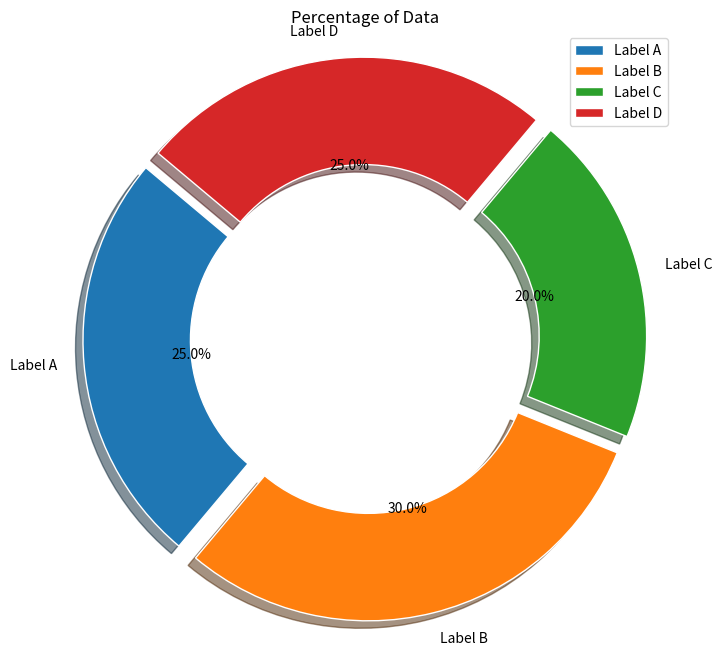

This figure's Python source:
import matplotlib.pyplot as plt

def visualize_percentage(labels, percentages, save_path=None):
    # Define custom colors for the pie chart
    colors = ["#1f77b4", "#ff7f0e", "#2ca02c", "#d62728"]

    # Create a pie chart
    plt.figure(figsize=(8, 8))
    explode = [0.05] * len(labels)  # Explode each slice for a "popping out" effect
    plt.pie(percentages, labels=labels, colors=colors, autopct="%1.1f%%", startangle=140, explode=explode,
            shadow=True, wedgeprops=dict(width=0.4, edgecolor='w'))

    # Add a title and a legend
    plt.title("Percentage of Data")
    plt.legend(labels, loc="best")

    # Display the chart
    plt.axis("equal")

    # Save the chart if save_path is provided
    if save_path:
        plt.savefig(save_path, bbox_inches="tight")

    # Show or save the chart depending on save_path
    if save_path:
        plt.close()  # Close the figure if saving to file
    else:
        plt.show()

if __name__ == "__main__":
    # Sample data - replace with your actual data
    labels = ["Label A", "Label B", "Label C", "Label D"]
    percentages = [25, 30, 20, 25]

    save_path = "pie_chart.png"  # Provide the desired path and filename to save the chart
    visualize_percentage(labels, percentages, save_path)
